12-way image classification set "skripsi" from GitHub (dedihkurnia/skripsi); label vocabulary: gymnocalycium mihanovichii var. filadelfiense, p.leninghausii cv. albispina, Coryphantha laui, Coryphantha laui 22, Echinopsis peruviana, Gymnocalycium baldianum, Gymnocalycium mihanovichii, Mammillaria spinosissima f r, Opuntia microdasys, Parodia leninghausii, Parodia leungsi, Parodia leninghausii albispina.

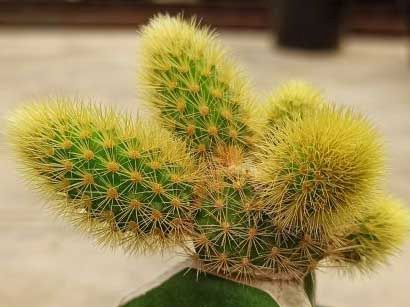
Label: Parodia leninghausii

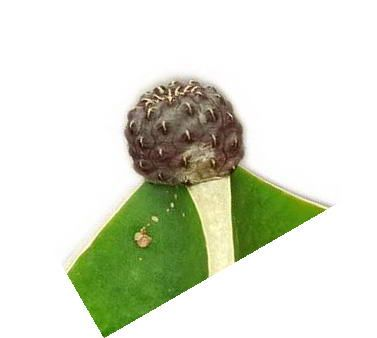
Label: Coryphantha laui

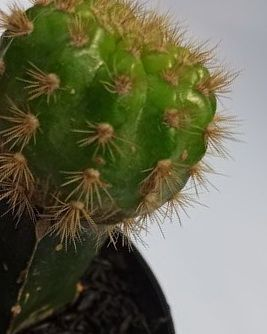
Label: gymnocalycium mihanovichii var. filadelfiense

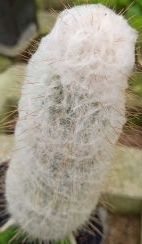
Label: Parodia leninghausii albispina

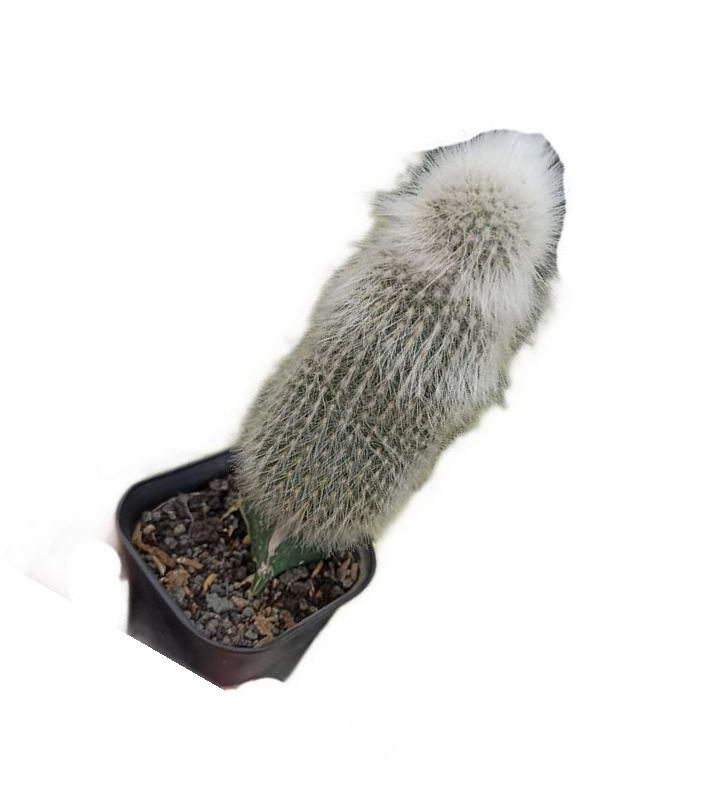
Label: Parodia leungsi

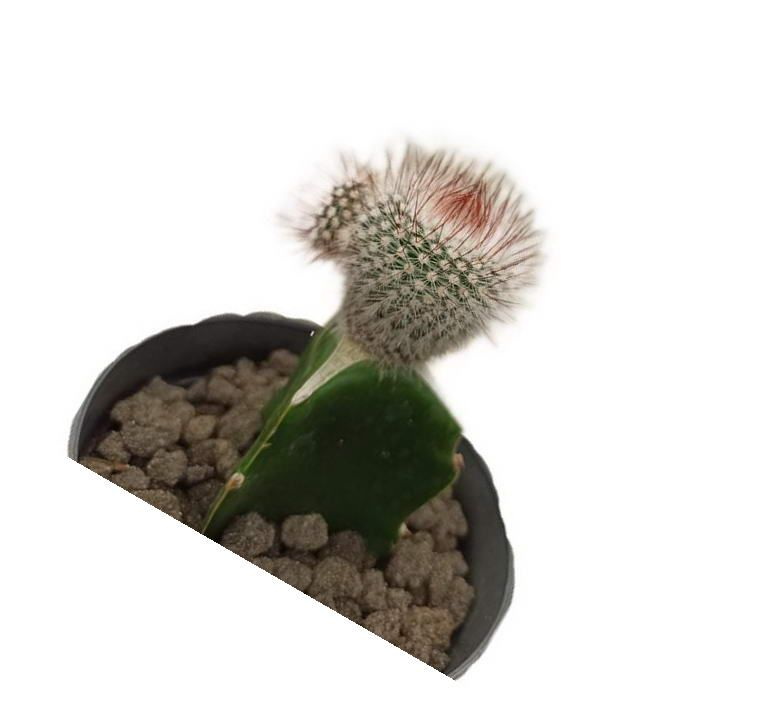
Label: Mammillaria spinosissima f r
